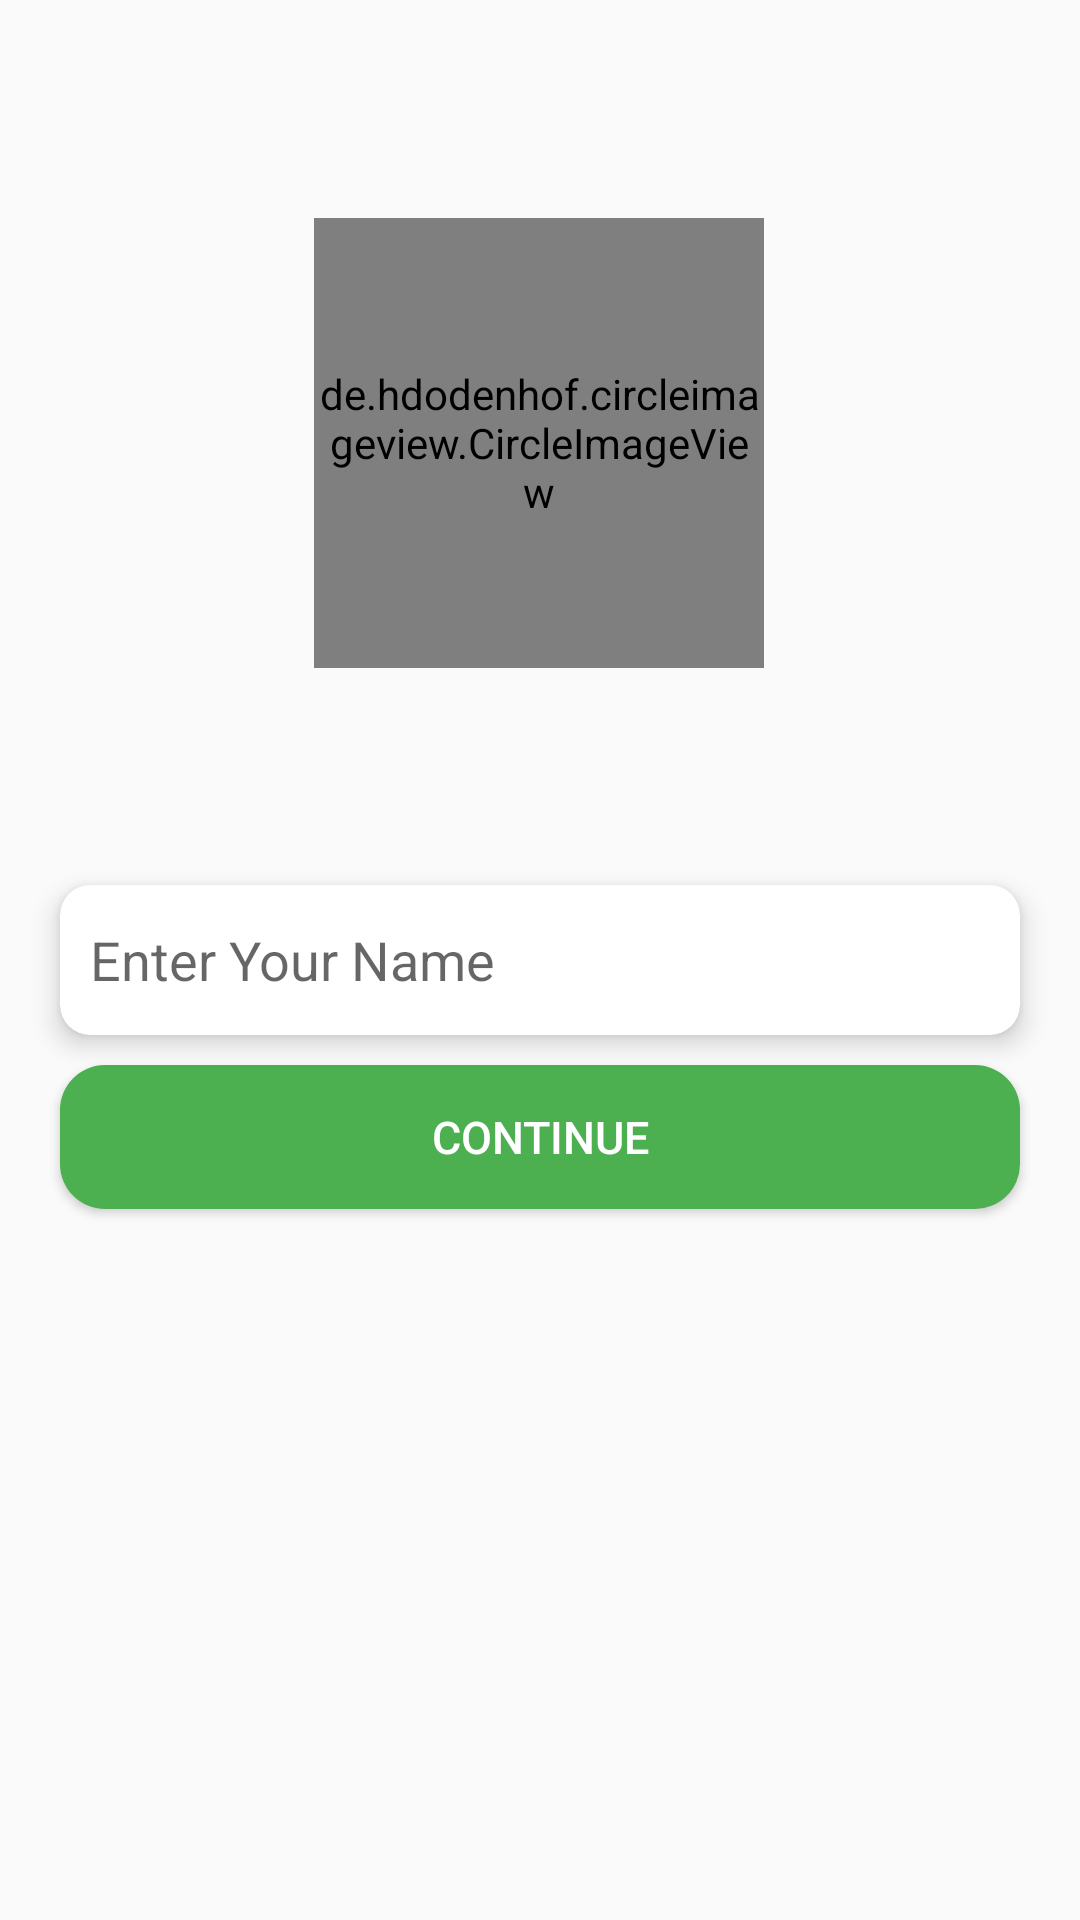

Produce the Android XML layout that renders to this screen, including the resource entries it uses.
<!-- AndroidManifest.xml: application theme Theme.ChatApp -->
<!-- res/layout/activity_profile.xml -->
<?xml version="1.0" encoding="utf-8"?>
<androidx.constraintlayout.widget.ConstraintLayout xmlns:android="http://schemas.android.com/apk/res/android"
    xmlns:app="http://schemas.android.com/apk/res-auto"
    xmlns:tools="http://schemas.android.com/tools"
    android:layout_width="match_parent"
    android:layout_height="match_parent"
    tools:context=".ui.activities.ProfileActivity">

    <de.hdodenhof.circleimageview.CircleImageView
        android:id="@+id/imgUser"
        android:layout_width="@dimen/_150dp"
        android:layout_height="@dimen/_150dp"
        android:layout_marginVertical="@dimen/_30dp"
        android:layout_marginTop="@dimen/_108dp"
        android:src="@drawable/edit_logo"
        app:layout_constraintBottom_toTopOf="@+id/cvEnterName"
        app:layout_constraintHorizontal_bias="0.498"
        app:layout_constraintLeft_toLeftOf="parent"
        app:layout_constraintRight_toRightOf="parent"
        app:layout_constraintTop_toTopOf="parent"
        tools:ignore="MissingConstraints" />

    <androidx.cardview.widget.CardView
        android:id="@+id/cvEnterName"
        android:layout_width="match_parent"
        android:layout_height="@dimen/_50dp"
        android:layout_marginHorizontal="@dimen/_20dp"
        android:layout_marginVertical="@dimen/_5dp"
        app:cardCornerRadius="@dimen/_10dp"
        app:cardElevation="@dimen/_5dp"
        app:layout_constraintBottom_toBottomOf="parent"
        app:layout_constraintLeft_toLeftOf="parent"
        app:layout_constraintRight_toRightOf="parent"
        app:layout_constraintTop_toTopOf="parent">

        <EditText
            android:id="@+id/edtEnterName"
            android:layout_width="match_parent"
            android:layout_height="@dimen/_50dp"
            android:background="@null"
            android:paddingStart="@dimen/_10dp"
            android:hint="@string/txt_enter_name"
            android:inputType="text"
            tools:ignore="Autofill,MissingConstraints,RtlSymmetry" />
    </androidx.cardview.widget.CardView>

    <Button
        android:id="@+id/btnContinueProfile"
        android:layout_width="match_parent"
        android:layout_height="wrap_content"
        android:layout_marginHorizontal="@dimen/_20dp"
        android:layout_marginVertical="@dimen/_10dp"
        android:background="@drawable/recieve_msg_bg"
        android:text="@string/txt_continue"
        android:textColor="@color/white"
        android:textSize="@dimen/_15sp"
        app:layout_constraintLeft_toLeftOf="parent"
        app:layout_constraintRight_toRightOf="parent"
        app:layout_constraintTop_toBottomOf="@+id/cvEnterName" />

</androidx.constraintlayout.widget.ConstraintLayout>
<!-- resources referenced by this layout -->
<resources>
  <dimen name="_108dp">108dp</dimen>
  <dimen name="_10dp">10dp</dimen>
  <dimen name="_150dp">150dp</dimen>
  <dimen name="_15sp">15sp</dimen>
  <dimen name="_20dp">20dp</dimen>
  <dimen name="_30dp">30dp</dimen>
  <dimen name="_50dp">50dp</dimen>
  <dimen name="_5dp">5dp</dimen>
  <!-- drawable recieve_msg_bg (drawable) -->
  <?xml version="1.0" encoding="utf-8"?>
  <shape xmlns:android="http://schemas.android.com/apk/res/android"
  
      android:shape ="rectangle">
      <solid android:color="#4CAF50"/>
      <corners android:radius="15dp"/>
  </shape>
  <string name="txt_continue">Continue</string>
  <string name="txt_enter_name">Enter Your Name</string>
  <style name="Theme.ChatApp" parent="Theme.AppCompat.DayNight.NoActionBar">
          
          <item name="colorPrimary">@color/purple_500</item>
          <item name="colorPrimaryVariant">@color/purple_700</item>
          <item name="colorOnPrimary">@color/white</item>
          
          <item name="colorSecondary">@color/teal_200</item>
          <item name="colorSecondaryVariant">@color/teal_700</item>
          <item name="colorOnSecondary">@color/black</item>
          
          <item name="android:statusBarColor">?attr/colorPrimaryVariant</item>
          
      </style>
  <!-- not gathered from this repository: default colours our renderer supplied (Android Studio template values) -->
  <color name="purple_500">#FF6200EE</color>
  <color name="purple_700">#FF3700B3</color>
  <color name="teal_200">#FF03DAC5</color>
  <color name="teal_700">#FF018786</color>
  <color name="black">#FF000000</color>
  <color name="white">#FFFFFFFF</color>
</resources>
